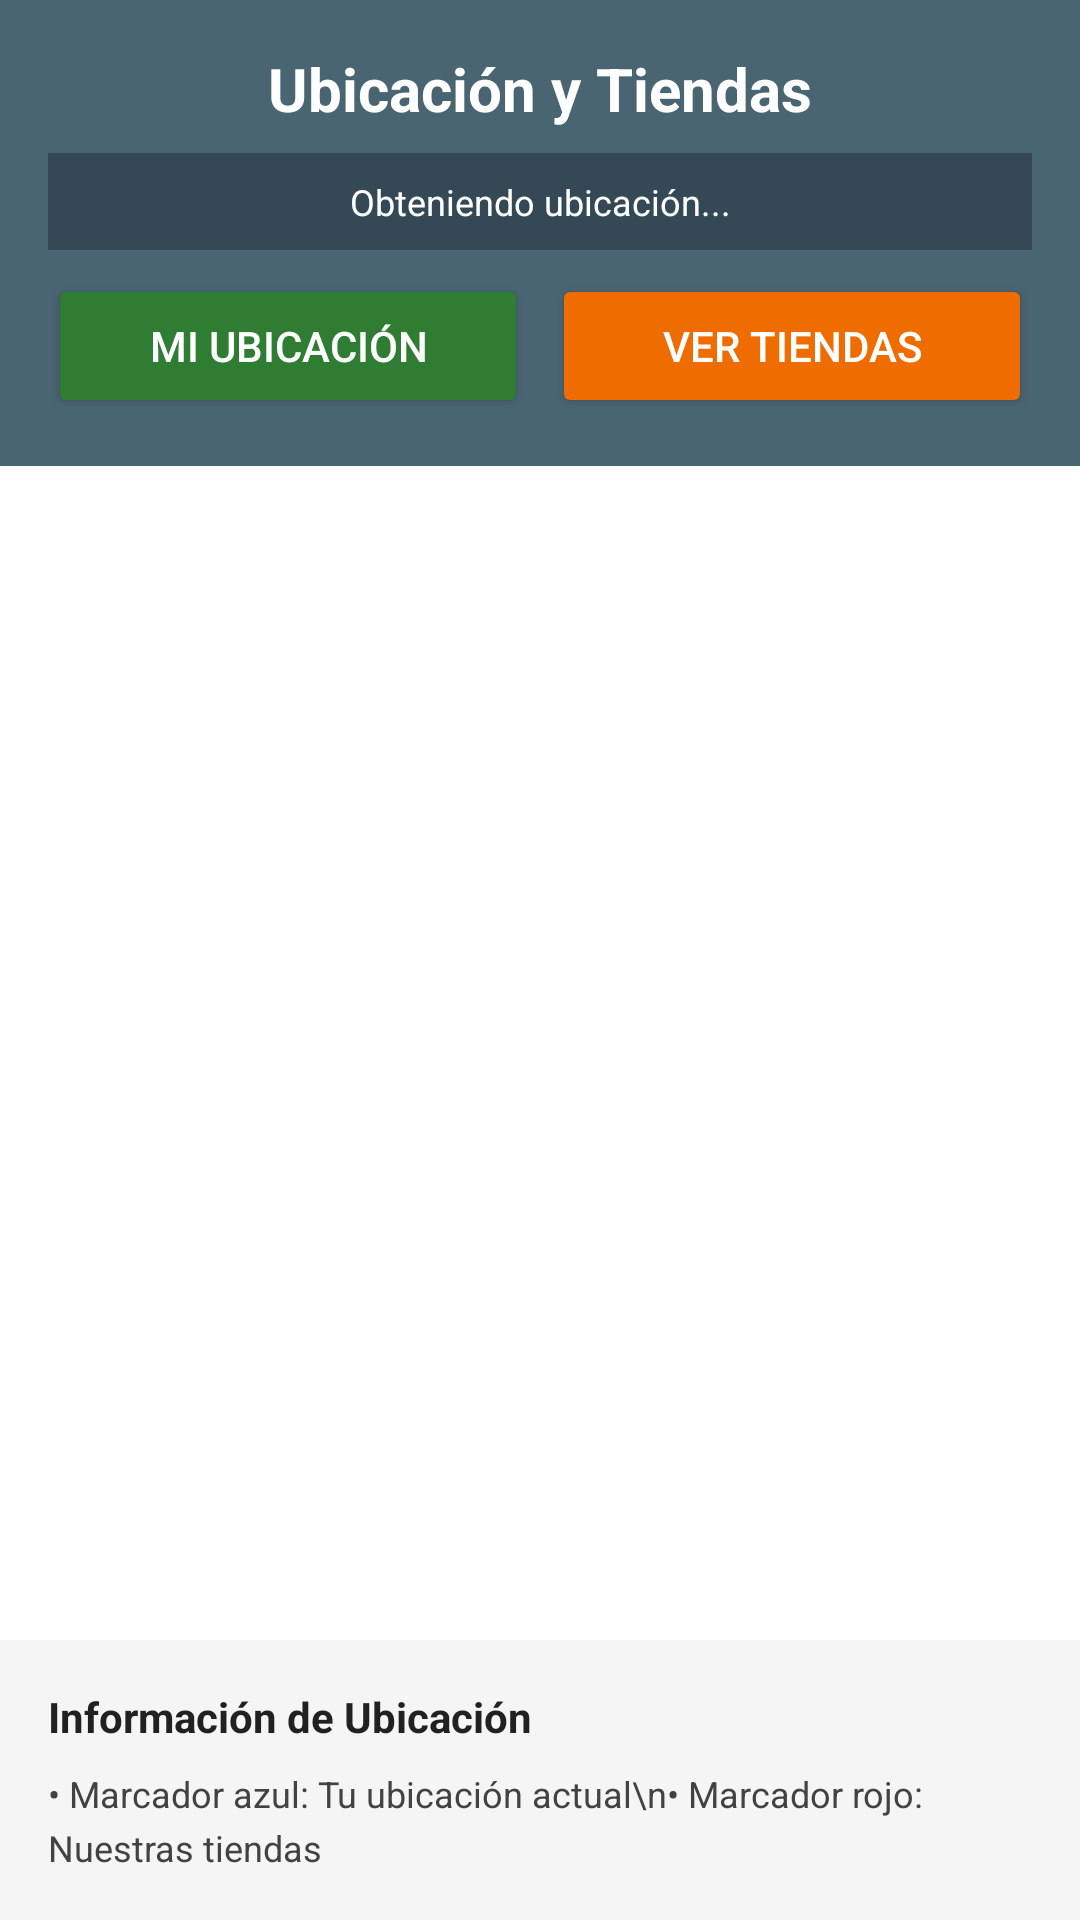

The Android layout XML behind this screen, and the referenced resources:
<!-- AndroidManifest.xml: activity theme Theme.MyApplication -->
<!-- res/layout/activity_maps.xml -->
<?xml version="1.0" encoding="utf-8"?>
<LinearLayout xmlns:android="http://schemas.android.com/apk/res/android"
    android:layout_width="match_parent"
    android:layout_height="match_parent"
    android:orientation="vertical"
    android:background="@android:color/white">

    <LinearLayout
        android:layout_width="match_parent"
        android:layout_height="wrap_content"
        android:orientation="vertical"
        android:padding="16dp"
        android:background="#4A6572">

        <TextView
            android:layout_width="match_parent"
            android:layout_height="wrap_content"
            android:text="Ubicación y Tiendas"
            android:textSize="20sp"
            android:textStyle="bold"
            android:textColor="@android:color/white"
            android:gravity="center"
            android:layout_marginBottom="8dp" />

        <TextView
            android:id="@+id/tvUbicacionActual"
            android:layout_width="match_parent"
            android:layout_height="wrap_content"
            android:text="Obteniendo ubicación..."
            android:textSize="12sp"
            android:textColor="@android:color/white"
            android:gravity="center"
            android:padding="8dp"
            android:background="#344955"
            android:layout_marginBottom="8dp" />

        <LinearLayout
            android:layout_width="match_parent"
            android:layout_height="wrap_content"
            android:orientation="horizontal">

            <Button
                android:id="@+id/btnObtenerUbicacion"
                android:layout_width="0dp"
                android:layout_height="48dp"
                android:layout_weight="1"
                android:text="Mi Ubicación"
                android:layout_marginEnd="4dp"
                android:backgroundTint="#2E7D32"
                android:textColor="@android:color/white" />

            <Button
                android:id="@+id/btnVerTiendas"
                android:layout_width="0dp"
                android:layout_height="48dp"
                android:layout_weight="1"
                android:text="Ver Tiendas"
                android:layout_marginStart="4dp"
                android:backgroundTint="#EF6C00"
                android:textColor="@android:color/white" />

        </LinearLayout>

    </LinearLayout>

    <FrameLayout
        android:id="@+id/map_container"
        android:layout_width="match_parent"
        android:layout_height="0dp"
        android:layout_weight="1" />

    <LinearLayout
        android:layout_width="match_parent"
        android:layout_height="wrap_content"
        android:orientation="vertical"
        android:padding="16dp"
        android:background="#F5F5F5">

        <TextView
            android:layout_width="match_parent"
            android:layout_height="wrap_content"
            android:text="Información de Ubicación"
            android:textSize="14sp"
            android:textStyle="bold"
            android:textColor="#212121"
            android:layout_marginBottom="8dp" />

        <TextView
            android:layout_width="match_parent"
            android:layout_height="wrap_content"
            android:text="• Marcador azul: Tu ubicación actual\n• Marcador rojo: Nuestras tiendas"
            android:textSize="12sp"
            android:textColor="#424242"
            android:lineSpacingExtra="4dp" />

    </LinearLayout>

</LinearLayout>
<!-- resources referenced by this layout -->
<resources>
  <style name="Theme.MyApplication" parent="Theme.MaterialComponents.DayNight.NoActionBar">
          
          <item name="colorPrimary">@color/colorPrimary</item>
          <item name="colorPrimaryVariant">@color/colorPrimaryVariant</item>
          <item name="colorSecondary">@color/colorSecondary</item>
          <item name="android:statusBarColor">?attr/colorPrimaryVariant</item>
      </style>
  <color name="colorPrimary">#6200EE</color>
  <color name="colorPrimaryVariant">#3700B3</color>
  <color name="colorSecondary">#03DAC5</color>
</resources>
